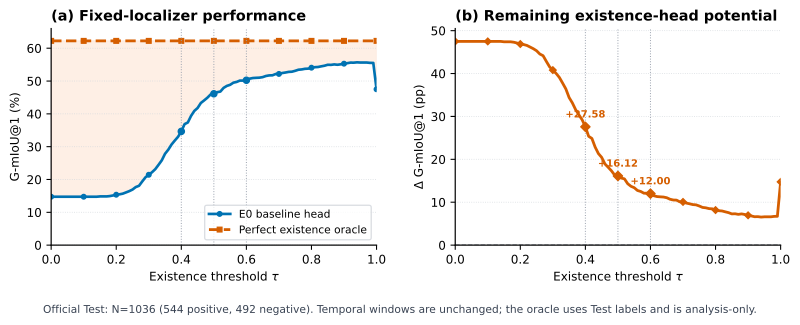

The data file committed next to this chart (first rows):
threshold, baseline_G-mIoU@1, perfect_existence_G-mIoU@1, oracle_gain_pp
0.0, 14.75, 62.24, 47.49
0.01, 14.75, 62.24, 47.49
0.02, 14.75, 62.24, 47.49
0.03, 14.75, 62.24, 47.49
0.04, 14.75, 62.24, 47.49
0.05, 14.75, 62.24, 47.49
0.06, 14.75, 62.24, 47.49
0.07, 14.75, 62.24, 47.49
0.08, 14.75, 62.24, 47.49
0.09, 14.75, 62.24, 47.49
0.1, 14.75, 62.24, 47.49
0.11, 14.75, 62.24, 47.49
0.12, 14.75, 62.24, 47.49
0.13, 14.75, 62.24, 47.49
0.14, 14.75, 62.24, 47.49
0.15, 14.84, 62.24, 47.4
0.16, 14.84, 62.24, 47.4
0.17, 14.84, 62.24, 47.4
0.18, 14.94, 62.24, 47.3
0.19, 15.13, 62.24, 47.11
0.2, 15.36, 62.24, 46.88
0.21, 15.48, 62.24, 46.76
0.22, 15.68, 62.24, 46.56
0.23, 16.06, 62.24, 46.18
0.24, 16.45, 62.24, 45.79
0.25, 16.93, 62.24, 45.31
0.26, 17.69, 62.24, 44.55
0.27, 18.08, 62.24, 44.16
0.28, 19.41, 62.24, 42.83
0.29, 20.68, 62.24, 41.56
0.3, 21.44, 62.24, 40.8
0.31, 22.21, 62.24, 40.03
0.32, 23.15, 62.24, 39.09
0.33, 24.47, 62.24, 37.77
0.34, 25.84, 62.24, 36.4
0.35, 27.84, 62.24, 34.4
0.36, 29.09, 62.24, 33.15
0.37, 30.66, 62.24, 31.58
0.38, 31.87, 62.24, 30.37
0.39, 33.02, 62.24, 29.22
0.4, 34.66, 62.24, 27.58
0.41, 36.87, 62.24, 25.37
0.42, 37.37, 62.24, 24.87
0.43, 39.39, 62.24, 22.85
0.44, 40.9, 62.24, 21.34
0.45, 41.78, 62.24, 20.46
0.46, 43.31, 62.24, 18.93
0.47, 44.09, 62.24, 18.15
0.48, 44.91, 62.24, 17.33
0.49, 45.91, 62.24, 16.33
0.5, 46.12, 62.24, 16.12
0.51, 46.6, 62.24, 15.64
0.52, 46.79, 62.24, 15.45
0.53, 47.92, 62.24, 14.32
0.54, 48.52, 62.24, 13.72
0.55, 48.85, 62.24, 13.39
0.56, 49.5, 62.24, 12.74
0.57, 49.73, 62.24, 12.51
0.58, 50.14, 62.24, 12.1
0.59, 50.14, 62.24, 12.1
... 41 more rows
